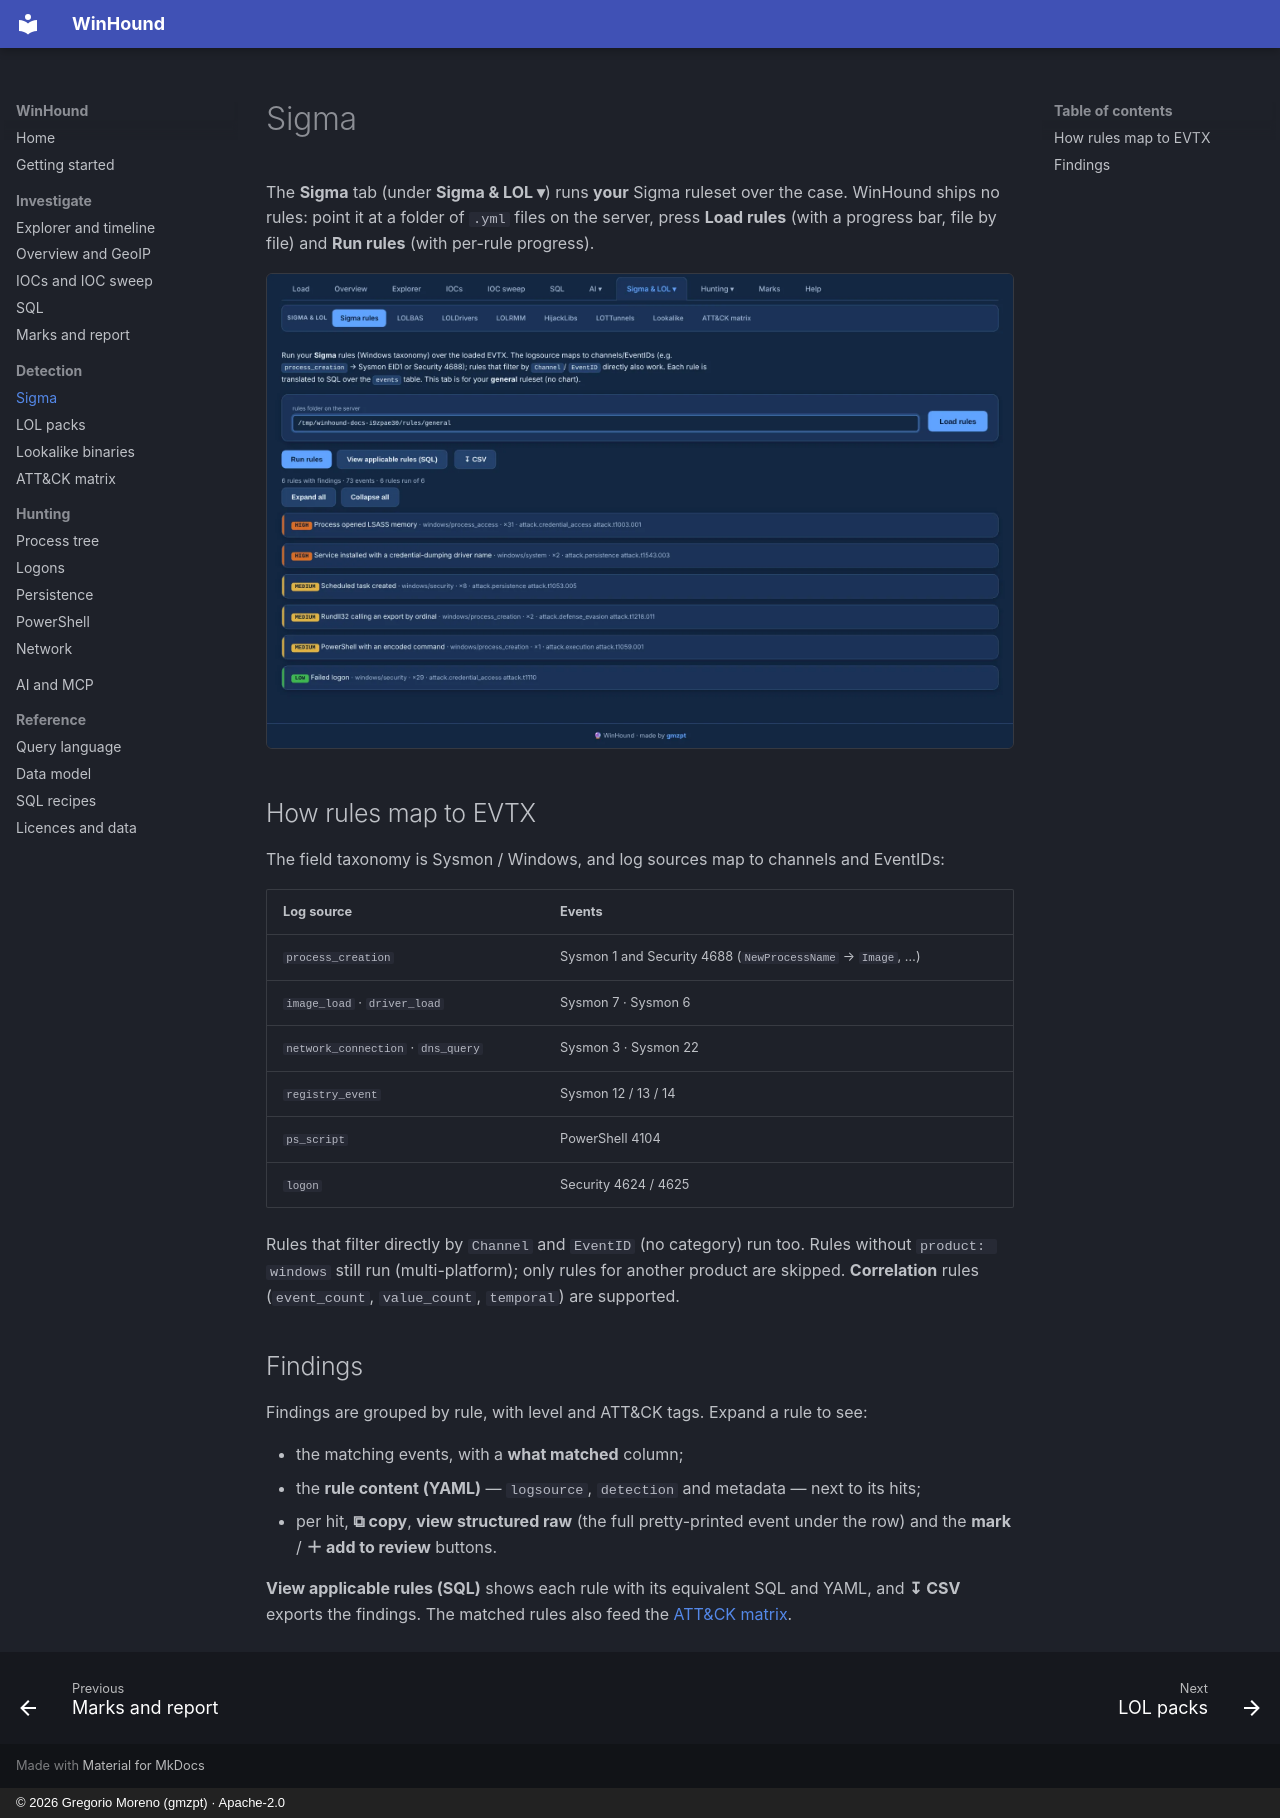

repository: G92MZ/winhound · page: detection/sigma/index.html · generator: mkdocs · copyright: © 2026 Gregorio Moreno (gmzpt) · Apache-2.0

# Sigma

The **Sigma** tab (under **Sigma & LOL ▾**) runs **your** Sigma ruleset over the case. WinHound
ships no rules: point it at a folder of `.yml` files on the server, press **Load rules** (with a
progress bar, file by file) and **Run rules** (with per-rule progress).

![Sigma findings, grouped by rule](../assets/shots/detect/sigma.webp){ .shot }

## How rules map to EVTX

The field taxonomy is Sysmon / Windows, and log sources map to channels and EventIDs:

| Log source | Events |
|---|---|
| `process_creation` | Sysmon 1 and Security 4688 (`NewProcessName` → `Image`, …) |
| `image_load` · `driver_load` | Sysmon 7 · Sysmon 6 |
| `network_connection` · `dns_query` | Sysmon 3 · Sysmon 22 |
| `registry_event` | Sysmon 12 / 13 / 14 |
| `ps_script` | PowerShell 4104 |
| `logon` | Security 4624 / 4625 |

Rules that filter directly by `Channel` and `EventID` (no category) run too. Rules without
`product: windows` still run (multi-platform); only rules for another product are skipped.
**Correlation** rules (`event_count`, `value_count`, `temporal`) are supported.

## Findings

Findings are grouped by rule, with level and ATT&CK tags. Expand a rule to see:

- the matching events, with a **what matched** column;
- the **rule content (YAML)** — `logsource`, `detection` and metadata — next to its hits;
- per hit, **⧉ copy**, **view structured raw** (the full pretty-printed event under the row) and
  the **mark** / **＋ add to review** buttons.

**View applicable rules (SQL)** shows each rule with its equivalent SQL and YAML, and **↧ CSV**
exports the findings. The matched rules also feed the [ATT&CK matrix](attack.md).
